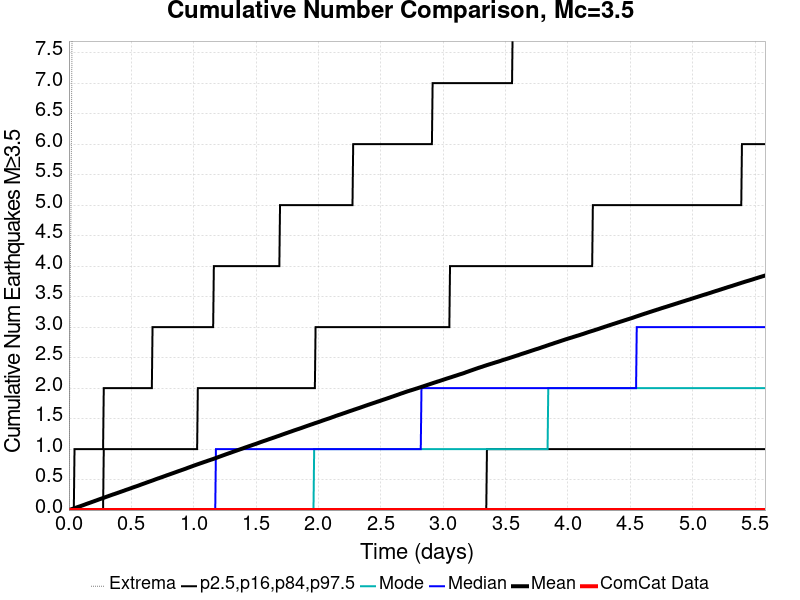

Data behind this chart, as committed beside it:
Time (days), ComCat Data, Simulation Mean, Simulation Median, Simulation Mode, Simulation Minimum, Simulation Maximum, 2.5 %-ile, 16 %-ile, 84 %-ile, 97.5 %-ile
0.0, 0.0, 0.0, 0.0, 0.0, 0.0, 0.0, 0.0, 0.0, 0.0, 0.0
0.005585, 0.0, 0.00351, 0.0, 0.0, 0.0, 2.0, 0.0, 0.0, 0.0, 0.0
0.01117, 0.0, 0.00731, 0.0, 0.0, 0.0, 4.0, 0.0, 0.0, 0.0, 0.0
0.01676, 0.0, 0.01135, 0.0, 0.0, 0.0, 5.0, 0.0, 0.0, 0.0, 0.0
0.02234, 0.0, 0.015, 0.0, 0.0, 0.0, 7.0, 0.0, 0.0, 0.0, 0.0
0.02793, 0.0, 0.01898, 0.0, 0.0, 0.0, 9.0, 0.0, 0.0, 0.0, 0.0
0.03351, 0.0, 0.02267, 0.0, 0.0, 0.0, 9.0, 0.0, 0.0, 0.0, 0.0
0.0391, 0.0, 0.02641, 0.0, 0.0, 0.0, 9.0, 0.0, 0.0, 0.0, 0.0
0.04468, 0.0, 0.03045, 0.0, 0.0, 0.0, 9.0, 0.0, 0.0, 0.0, 1.0
0.05027, 0.0, 0.03439, 0.0, 0.0, 0.0, 10.0, 0.0, 0.0, 0.0, 1.0
0.05585, 0.0, 0.03837, 0.0, 0.0, 0.0, 10.0, 0.0, 0.0, 0.0, 1.0
0.06144, 0.0, 0.04279, 0.0, 0.0, 0.0, 10.0, 0.0, 0.0, 0.0, 1.0
0.06702, 0.0, 0.04674, 0.0, 0.0, 0.0, 12.0, 0.0, 0.0, 0.0, 1.0
0.07261, 0.0, 0.05061, 0.0, 0.0, 0.0, 12.0, 0.0, 0.0, 0.0, 1.0
0.07819, 0.0, 0.05477, 0.0, 0.0, 0.0, 12.0, 0.0, 0.0, 0.0, 1.0
0.08378, 0.0, 0.05854, 0.0, 0.0, 0.0, 12.0, 0.0, 0.0, 0.0, 1.0
0.08936, 0.0, 0.0621, 0.0, 0.0, 0.0, 12.0, 0.0, 0.0, 0.0, 1.0
0.09495, 0.0, 0.06605, 0.0, 0.0, 0.0, 13.0, 0.0, 0.0, 0.0, 1.0
0.1005, 0.0, 0.0705, 0.0, 0.0, 0.0, 14.0, 0.0, 0.0, 0.0, 1.0
0.1061, 0.0, 0.07449, 0.0, 0.0, 0.0, 14.0, 0.0, 0.0, 0.0, 1.0
0.1117, 0.0, 0.07838, 0.0, 0.0, 0.0, 14.0, 0.0, 0.0, 0.0, 1.0
0.1173, 0.0, 0.08259, 0.0, 0.0, 0.0, 14.0, 0.0, 0.0, 0.0, 1.0
0.1229, 0.0, 0.08674, 0.0, 0.0, 0.0, 14.0, 0.0, 0.0, 0.0, 1.0
0.1285, 0.0, 0.09102, 0.0, 0.0, 0.0, 15.0, 0.0, 0.0, 0.0, 1.0
0.134, 0.0, 0.09565, 0.0, 0.0, 0.0, 15.0, 0.0, 0.0, 0.0, 1.0
0.1396, 0.0, 0.09978, 0.0, 0.0, 0.0, 15.0, 0.0, 0.0, 0.0, 1.0
0.1452, 0.0, 0.104, 0.0, 0.0, 0.0, 25.0, 0.0, 0.0, 0.0, 1.0
0.1508, 0.0, 0.1079, 0.0, 0.0, 0.0, 39.0, 0.0, 0.0, 0.0, 1.0
0.1564, 0.0, 0.1118, 0.0, 0.0, 0.0, 51.0, 0.0, 0.0, 0.0, 1.0
0.162, 0.0, 0.1156, 0.0, 0.0, 0.0, 55.0, 0.0, 0.0, 0.0, 1.0
0.1676, 0.0, 0.1196, 0.0, 0.0, 0.0, 59.0, 0.0, 0.0, 0.0, 1.0
0.1731, 0.0, 0.1237, 0.0, 0.0, 0.0, 60.0, 0.0, 0.0, 0.0, 1.0
0.1787, 0.0, 0.128, 0.0, 0.0, 0.0, 60.0, 0.0, 0.0, 0.0, 1.0
0.1843, 0.0, 0.1321, 0.0, 0.0, 0.0, 61.0, 0.0, 0.0, 0.0, 1.0
0.1899, 0.0, 0.1361, 0.0, 0.0, 0.0, 66.0, 0.0, 0.0, 0.0, 1.0
0.1955, 0.0, 0.1399, 0.0, 0.0, 0.0, 68.0, 0.0, 0.0, 0.0, 1.0
0.2011, 0.0, 0.1443, 0.0, 0.0, 0.0, 72.0, 0.0, 0.0, 0.0, 1.0
0.2066, 0.0, 0.1487, 0.0, 0.0, 0.0, 79.0, 0.0, 0.0, 0.0, 1.0
0.2122, 0.0, 0.1526, 0.0, 0.0, 0.0, 81.0, 0.0, 0.0, 0.0, 1.0
0.2178, 0.0, 0.1567, 0.0, 0.0, 0.0, 82.0, 0.0, 0.0, 0.0, 1.0
0.2234, 0.0, 0.1609, 0.0, 0.0, 0.0, 86.0, 0.0, 0.0, 0.0, 1.0
0.229, 0.0, 0.165, 0.0, 0.0, 0.0, 86.0, 0.0, 0.0, 0.0, 1.0
0.2346, 0.0, 0.1692, 0.0, 0.0, 0.0, 89.0, 0.0, 0.0, 0.0, 1.0
0.2402, 0.0, 0.1734, 0.0, 0.0, 0.0, 92.0, 0.0, 0.0, 0.0, 1.0
0.2457, 0.0, 0.1775, 0.0, 0.0, 0.0, 92.0, 0.0, 0.0, 0.0, 1.0
0.2513, 0.0, 0.1815, 0.0, 0.0, 0.0, 93.0, 0.0, 0.0, 0.0, 1.0
0.2569, 0.0, 0.1856, 0.0, 0.0, 0.0, 93.0, 0.0, 0.0, 0.0, 1.0
0.2625, 0.0, 0.1895, 0.0, 0.0, 0.0, 93.0, 0.0, 0.0, 0.0, 1.0
0.2681, 0.0, 0.194, 0.0, 0.0, 0.0, 93.0, 0.0, 0.0, 0.0, 1.0
0.2737, 0.0, 0.1978, 0.0, 0.0, 0.0, 94.0, 0.0, 0.0, 0.0, 1.0
0.2793, 0.0, 0.2016, 0.0, 0.0, 0.0, 95.0, 0.0, 0.0, 1.0, 2.0
0.2848, 0.0, 0.2057, 0.0, 0.0, 0.0, 97.0, 0.0, 0.0, 1.0, 2.0
0.2904, 0.0, 0.2098, 0.0, 0.0, 0.0, 98.0, 0.0, 0.0, 1.0, 2.0
0.296, 0.0, 0.214, 0.0, 0.0, 0.0, 99.0, 0.0, 0.0, 1.0, 2.0
0.3016, 0.0, 0.218, 0.0, 0.0, 0.0, 100.0, 0.0, 0.0, 1.0, 2.0
0.3072, 0.0, 0.2223, 0.0, 0.0, 0.0, 100.0, 0.0, 0.0, 1.0, 2.0
0.3128, 0.0, 0.2265, 0.0, 0.0, 0.0, 100.0, 0.0, 0.0, 1.0, 2.0
0.3183, 0.0, 0.2302, 0.0, 0.0, 0.0, 101.0, 0.0, 0.0, 1.0, 2.0
0.3239, 0.0, 0.2345, 0.0, 0.0, 0.0, 101.0, 0.0, 0.0, 1.0, 2.0
0.3295, 0.0, 0.2382, 0.0, 0.0, 0.0, 102.0, 0.0, 0.0, 1.0, 2.0
... 940 more rows
